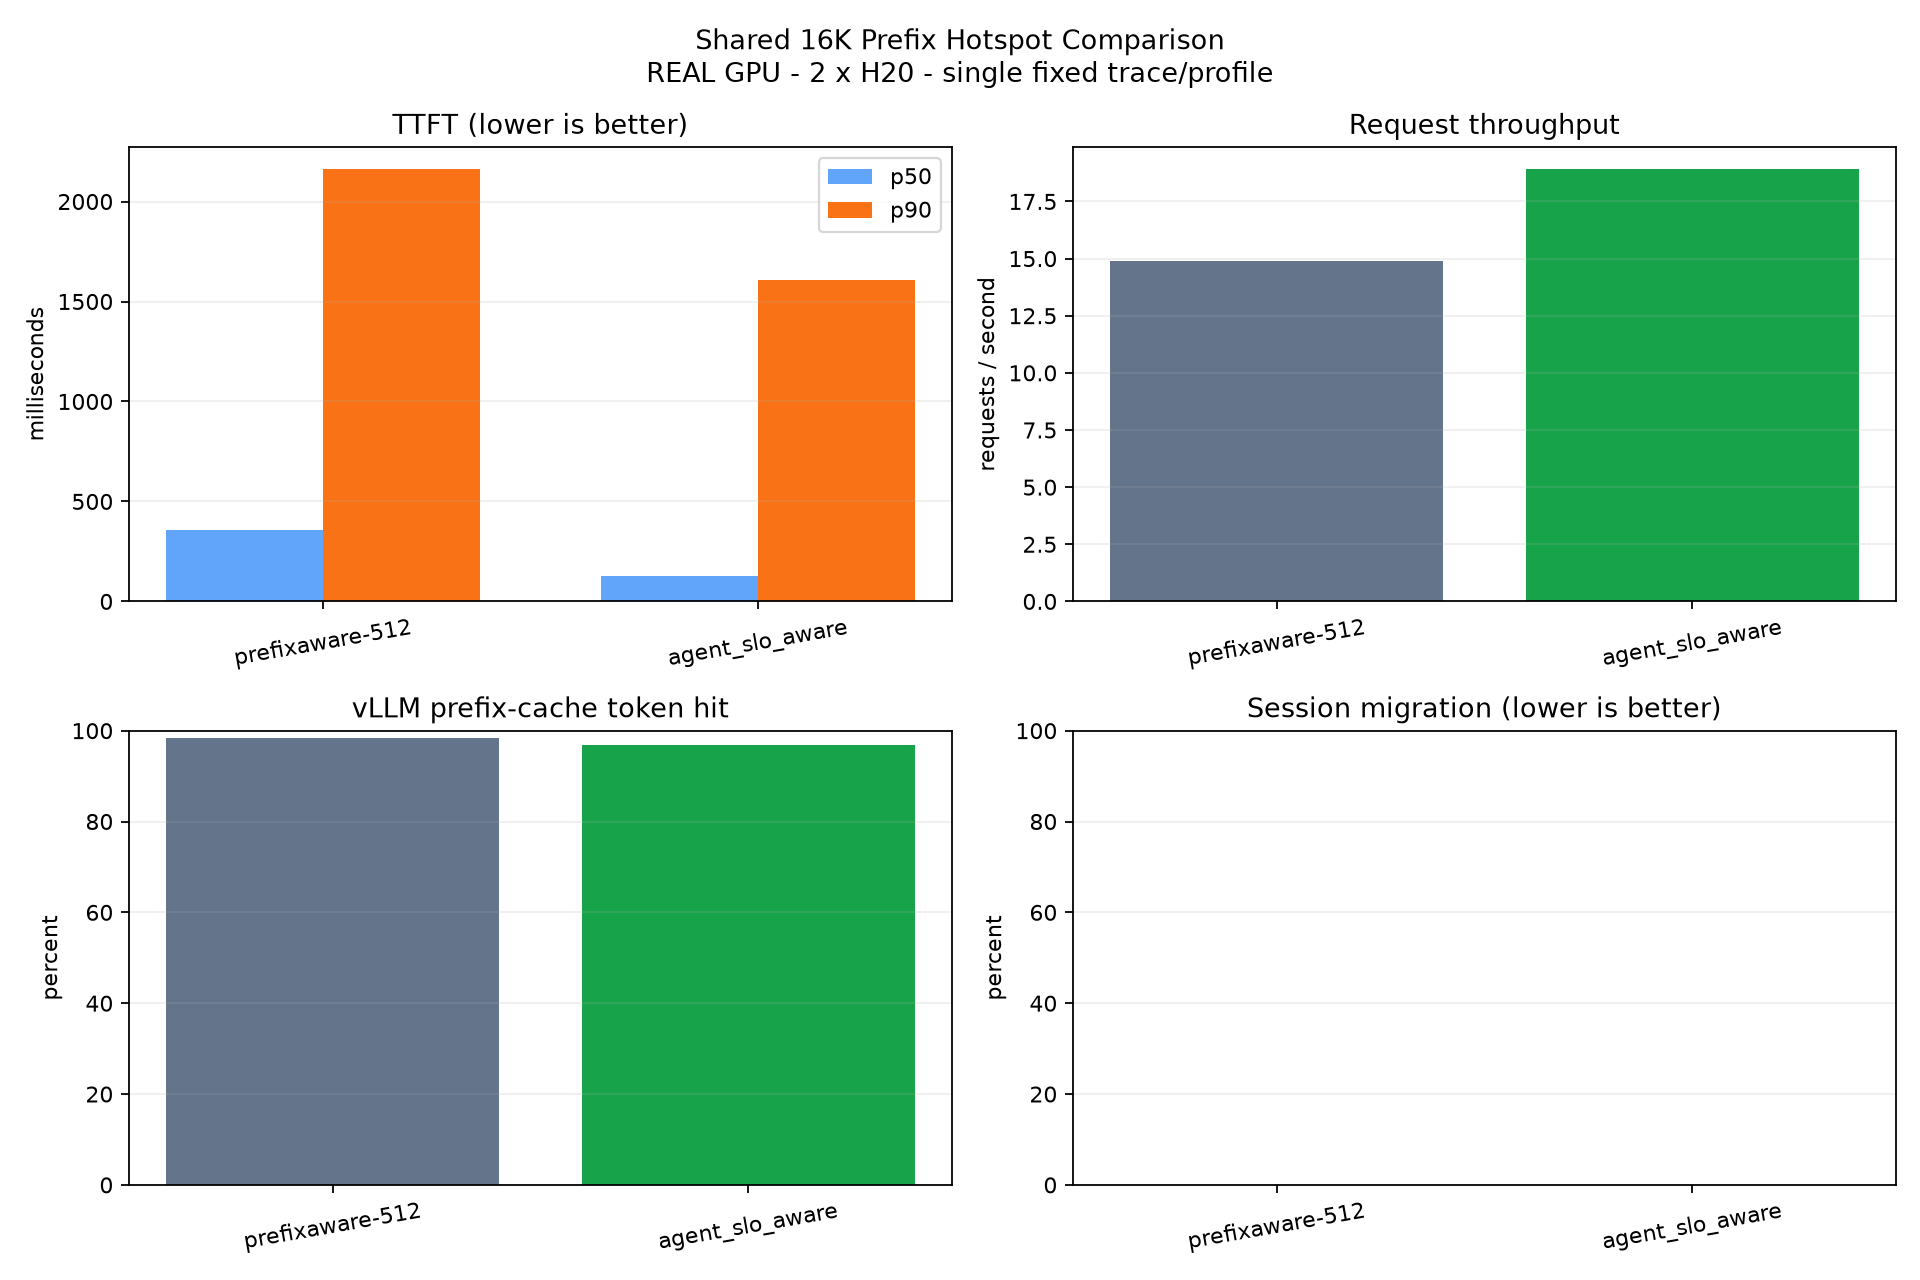

The data file committed next to this chart (first rows):
label, run_id, requests, successful_requests, error_rate, ttft_ms_p50, ttft_ms_p90, e2e_ms_p50, e2e_ms_p90, request_per_s, output_tok_per_s, token_hit_rate, session_migration_rate, estimated_uncached_tokens, backend_request_counts
prefixaware-512, 20260719T1045Z__D08__prefixaware-512__ho…, 64, 64, 0.0, 358.4, 2163, 557.8, 2628, 14.9, 275.6, 0.9839, 0.0, 16944, {"http://127.0.0.1:8000": 64}
agent_slo_aware, 20260719T1046Z__D08__agent-slo-aware__ho…, 64, 64, 0.0, 125.5, 1606, 424.6, 2074, 18.93, 350.1, 0.9683, 0.0, 33408, {"http://127.0.0.1:8000": 32, "http://12…
